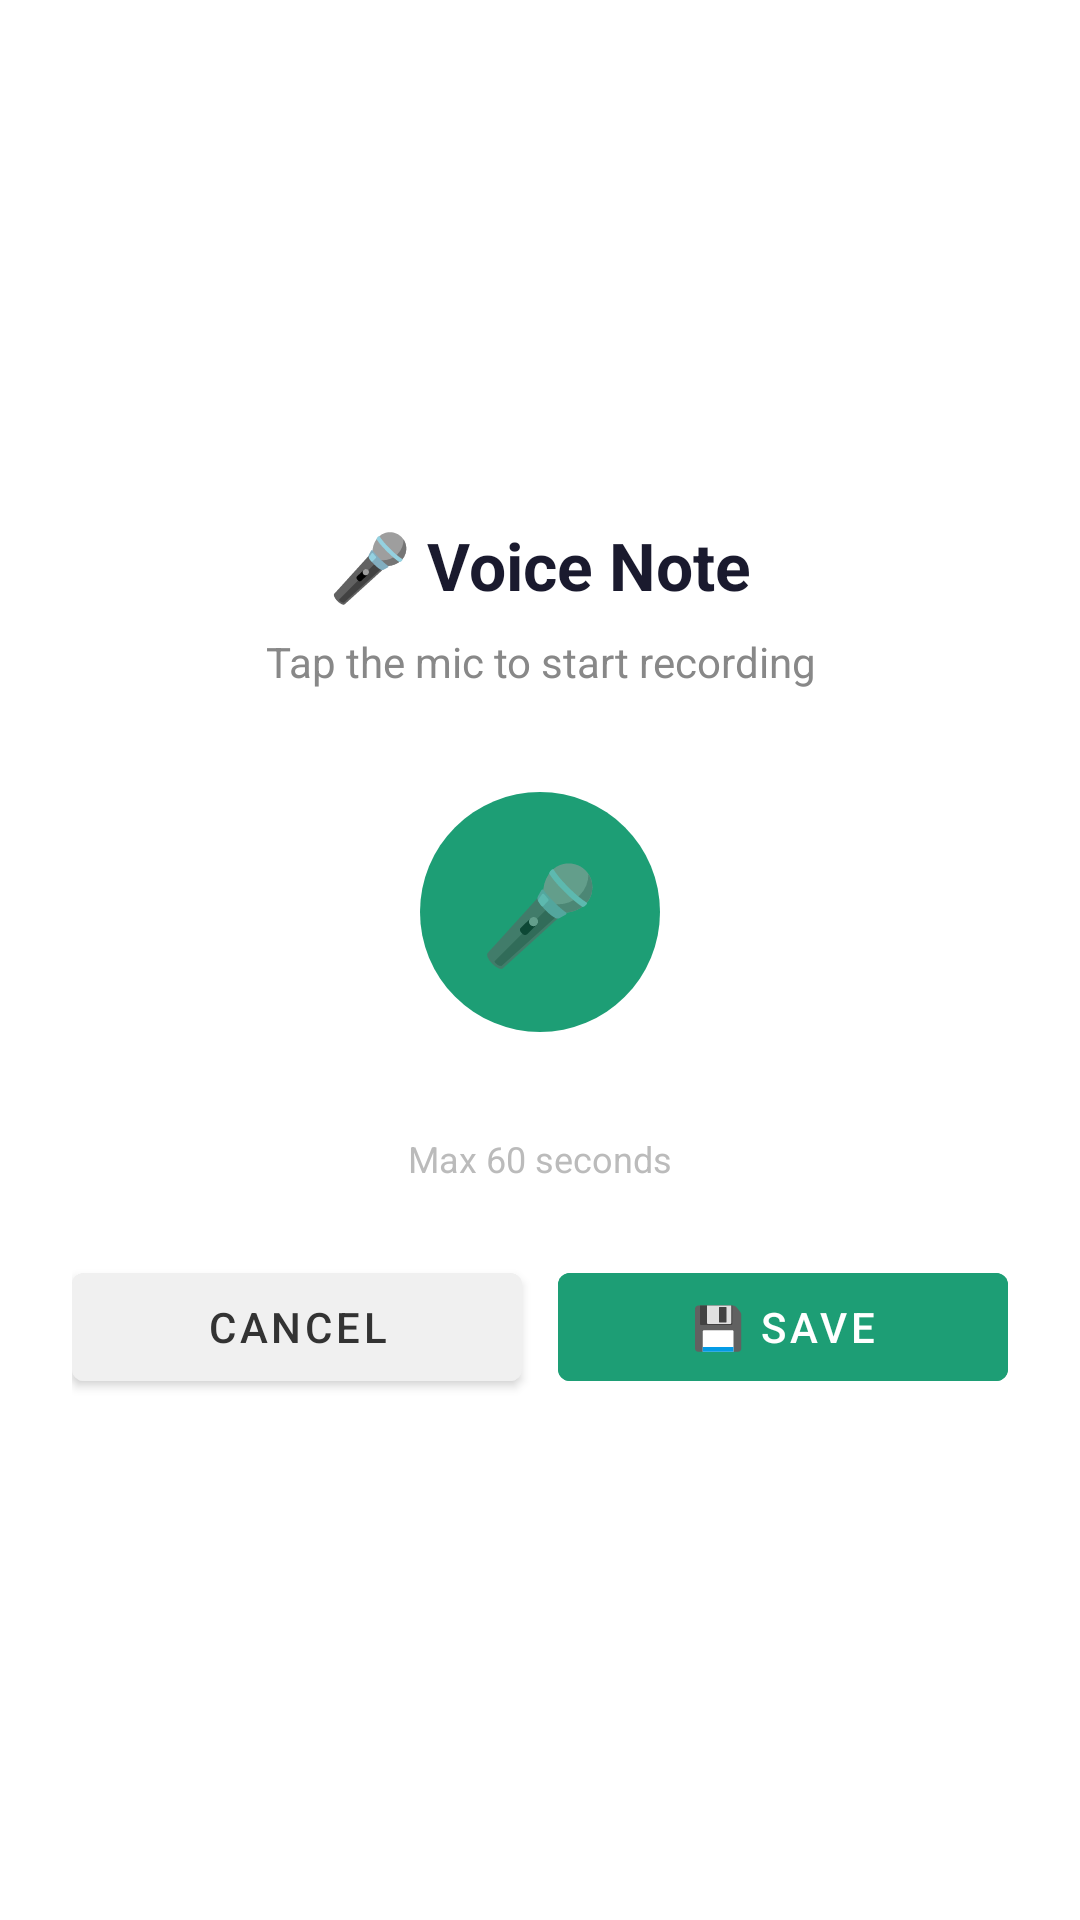

The Android layout XML behind this screen, and the referenced resources:
<!-- AndroidManifest.xml: application theme Theme.BuddyRoute -->
<!-- res/layout/dialog_voice_note.xml -->
<?xml version="1.0" encoding="utf-8"?>
<LinearLayout
    xmlns:android="http://schemas.android.com/apk/res/android"
    android:layout_width="match_parent"
    android:layout_height="wrap_content"
    android:orientation="vertical"
    android:padding="24dp"
    android:gravity="center"
    android:background="#FFFFFF">

    <TextView
        android:text="🎤 Voice Note"
        android:textSize="22sp"
        android:textStyle="bold"
        android:textColor="#1A1A2E"
        android:layout_width="wrap_content"
        android:layout_height="wrap_content"
        android:layout_marginBottom="8dp"/>

    <TextView
        android:id="@+id/tvVoiceStatus"
        android:layout_width="wrap_content"
        android:layout_height="wrap_content"
        android:text="Tap the mic to start recording"
        android:textSize="14sp"
        android:textColor="#888888"
        android:gravity="center"
        android:layout_marginBottom="24dp"/>

    
    <FrameLayout
        android:layout_width="100dp"
        android:layout_height="100dp"
        android:layout_gravity="center"
        android:layout_marginBottom="24dp">

        
        <View
            android:id="@+id/pulseRing"
            android:layout_width="100dp"
            android:layout_height="100dp"
            android:background="@drawable/circle_shape"
            android:alpha="0"
            android:layout_gravity="center"/>

        
        <TextView
            android:id="@+id/btnMic"
            android:layout_width="80dp"
            android:layout_height="80dp"
            android:text="🎤"
            android:textSize="32sp"
            android:gravity="center"
            android:background="@drawable/mic_button_bg"
            android:layout_gravity="center"/>

    </FrameLayout>

    
    <TextView
        android:id="@+id/tvRecordTimer"
        android:layout_width="wrap_content"
        android:layout_height="wrap_content"
        android:text="00:00"
        android:textSize="28sp"
        android:textStyle="bold"
        android:textColor="#1D9E75"
        android:visibility="gone"
        android:layout_marginBottom="16dp"/>

    
    <TextView
        android:layout_width="wrap_content"
        android:layout_height="wrap_content"
        android:text="Max 60 seconds"
        android:textSize="12sp"
        android:textColor="#BBBBBB"
        android:layout_marginBottom="24dp"/>

    
    <LinearLayout
        android:layout_width="match_parent"
        android:layout_height="wrap_content"
        android:orientation="horizontal"
        android:weightSum="2">

        <Button
            android:id="@+id/btnCancelVoice"
            android:layout_width="0dp"
            android:layout_height="48dp"
            android:layout_weight="1"
            android:layout_marginEnd="6dp"
            android:text="Cancel"
            android:backgroundTint="#F0F0F0"
            android:textColor="#333333"/>

        <Button
            android:id="@+id/btnSaveVoice"
            android:layout_width="0dp"
            android:layout_height="48dp"
            android:layout_weight="1"
            android:layout_marginStart="6dp"
            android:text="💾 Save"
            android:backgroundTint="#1D9E75"
            android:textColor="#FFFFFF"
            android:enabled="false"/>

    </LinearLayout>

</LinearLayout>
<!-- resources referenced by this layout -->
<resources>
  <!-- drawable circle_shape (drawable) -->
  <?xml version="1.0" encoding="utf-8"?>
  <shape xmlns:android="http://schemas.android.com/apk/res/android"
      android:shape="oval">
      <solid android:color="#1D9E75"/>
      <size android:width="14dp" android:height="14dp"/>
  </shape>
  <!-- drawable mic_button_bg (drawable) -->
  <?xml version="1.0" encoding="utf-8"?>
  <shape xmlns:android="http://schemas.android.com/apk/res/android"
      android:shape="oval">
      <solid android:color="#1D9E75"/>
      <size android:width="80dp" android:height="80dp"/>
  </shape>
  <style name="Theme.BuddyRoute" parent="Theme.MaterialComponents.Light.NoActionBar">
  
          
          <item name="colorPrimary">@color/brand_green</item>
          <item name="colorPrimaryDark">@color/brand_green_dark</item>
          <item name="colorAccent">@color/brand_accent</item>
  
          
          <item name="android:statusBarColor">@color/brand_green_dark</item>
  
          
          <item name="android:windowBackground">@color/background</item>
  
          
          <item name="android:windowActivityTransitions">true</item>
          <item name="android:windowEnterTransition">@android:transition/fade</item>
          <item name="android:windowExitTransition">@android:transition/fade</item>
  
      </style>
  <color name="brand_green">#1D9E75</color>
  <color name="brand_green_dark">#0F6E56</color>
  <color name="brand_accent">#FF6B35</color>
  <color name="background">#F8F9FA</color>
</resources>
